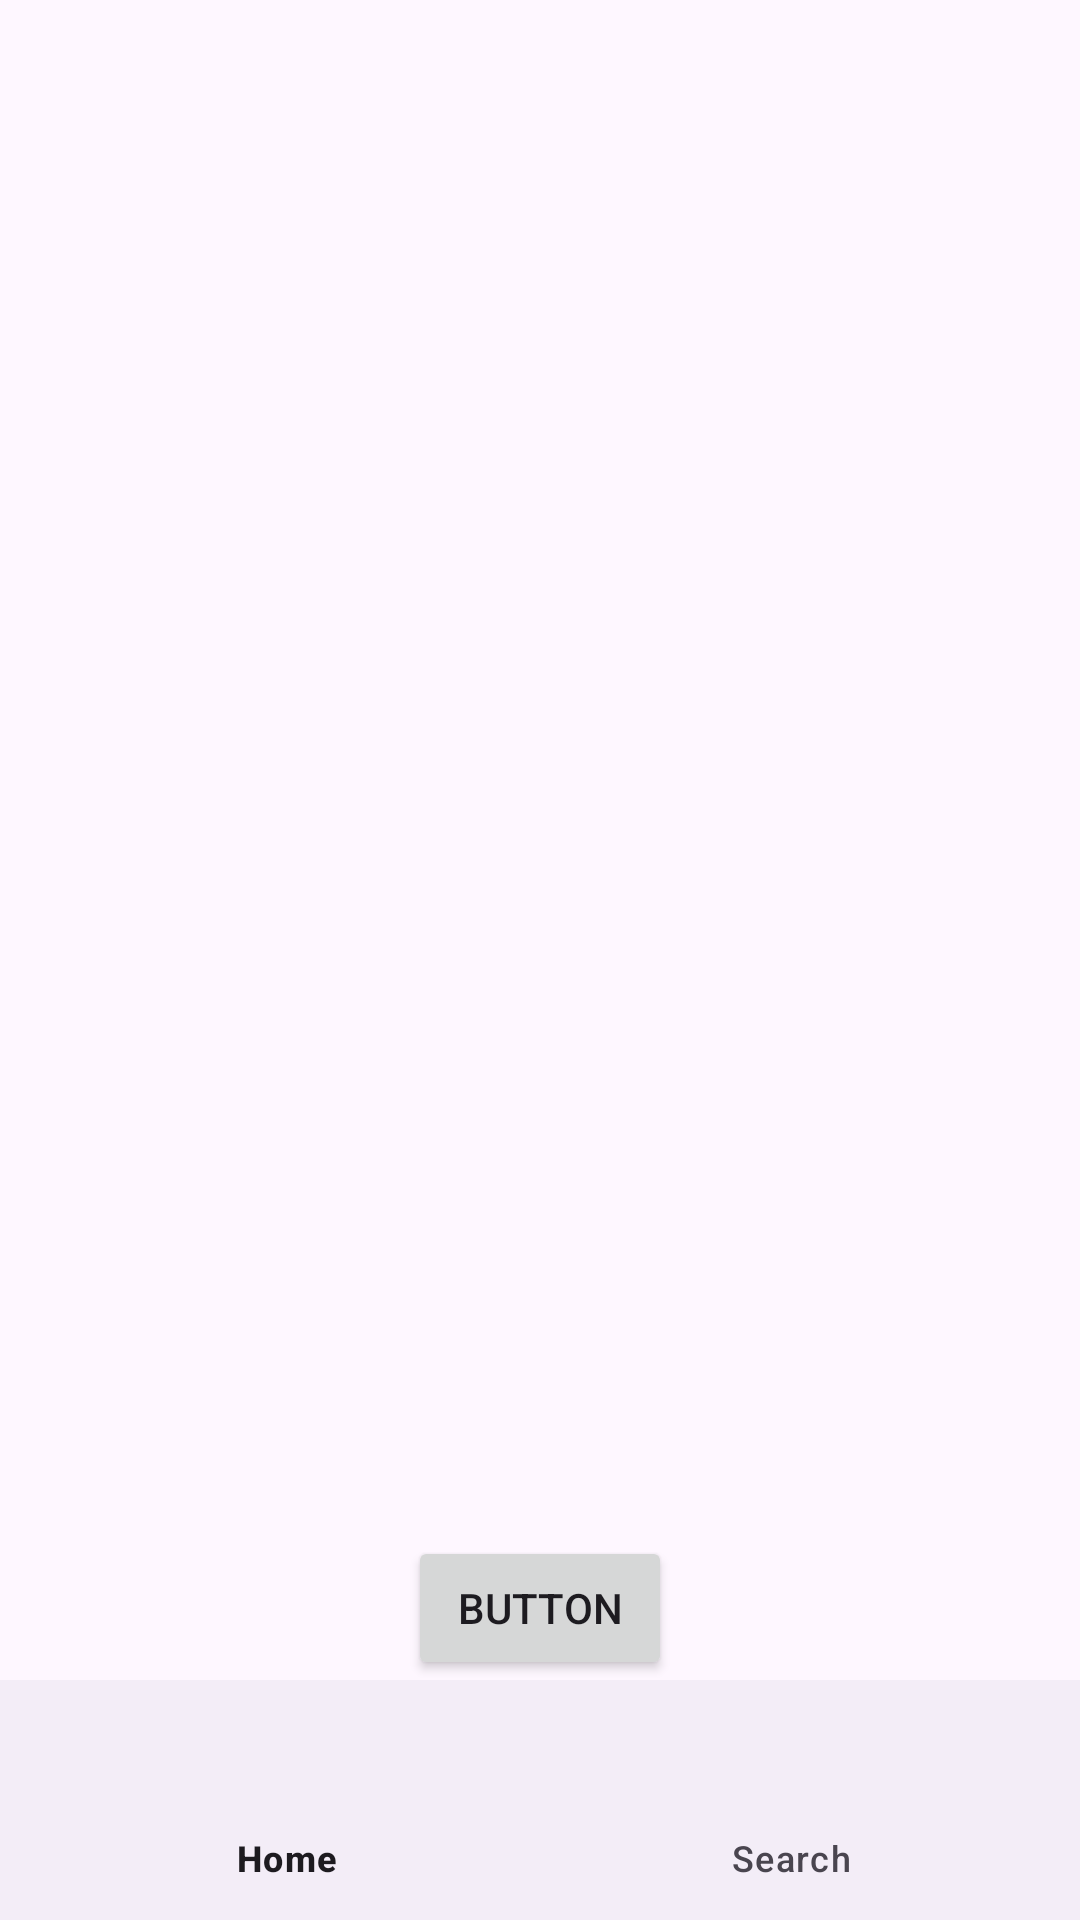

Write the Android layout XML for this screen, with the resource values it uses.
<!-- AndroidManifest.xml: application theme Theme.TuneSmith -->
<!-- res/layout/activity_search.xml -->
<?xml version="1.0" encoding="utf-8"?>
<RelativeLayout
    xmlns:android="http://schemas.android.com/apk/res/android"
    xmlns:app="http://schemas.android.com/apk/res-auto"
    android:layout_width="match_parent"
    android:layout_height="match_parent"
    android:orientation="vertical">

    <com.google.android.material.appbar.AppBarLayout
        android:layout_width="match_parent"
        android:layout_height="wrap_content"
        android:id="@+id/appbar">

    </com.google.android.material.appbar.AppBarLayout>

    <ListView
        android:id="@+id/listView"
        android:layout_width="match_parent"
        android:layout_height="match_parent"
        android:dividerHeight="10dp"
        android:paddingTop="8dp"
        android:paddingRight="10dp"
        android:paddingBottom="45dp"
        android:paddingLeft="10dp"
        app:layout_constraintTop_toBottomOf="@id/appbar"
        app:layout_constraintBottom_toTopOf="@id/btnGetRec"
        android:divider="@android:color/transparent"
        android:layout_above="@id/bottomNavigationBar"

        />

    <Button
        android:id="@+id/btnGetRec"
        android:layout_width="wrap_content"
        android:layout_height="wrap_content"
        android:text="Button"
        android:layout_above="@id/bottomNavigationBar"
        android:layout_centerHorizontal="true" />

    <com.google.android.material.bottomnavigation.BottomNavigationView
        android:id="@+id/bottomNavigationBar"
        android:layout_width="match_parent"
        android:layout_height="wrap_content"
        android:layout_alignParentBottom="true"
    app:menu="@menu/bottom_nav_bar" />

</RelativeLayout>
<!-- resources referenced by this layout -->
<resources>
  <style name="Theme.TuneSmith" parent="Base.Theme.TuneSmith" />
  <style name="Base.Theme.TuneSmith" parent="Theme.Material3.DayNight">
          
          
      </style>
</resources>
